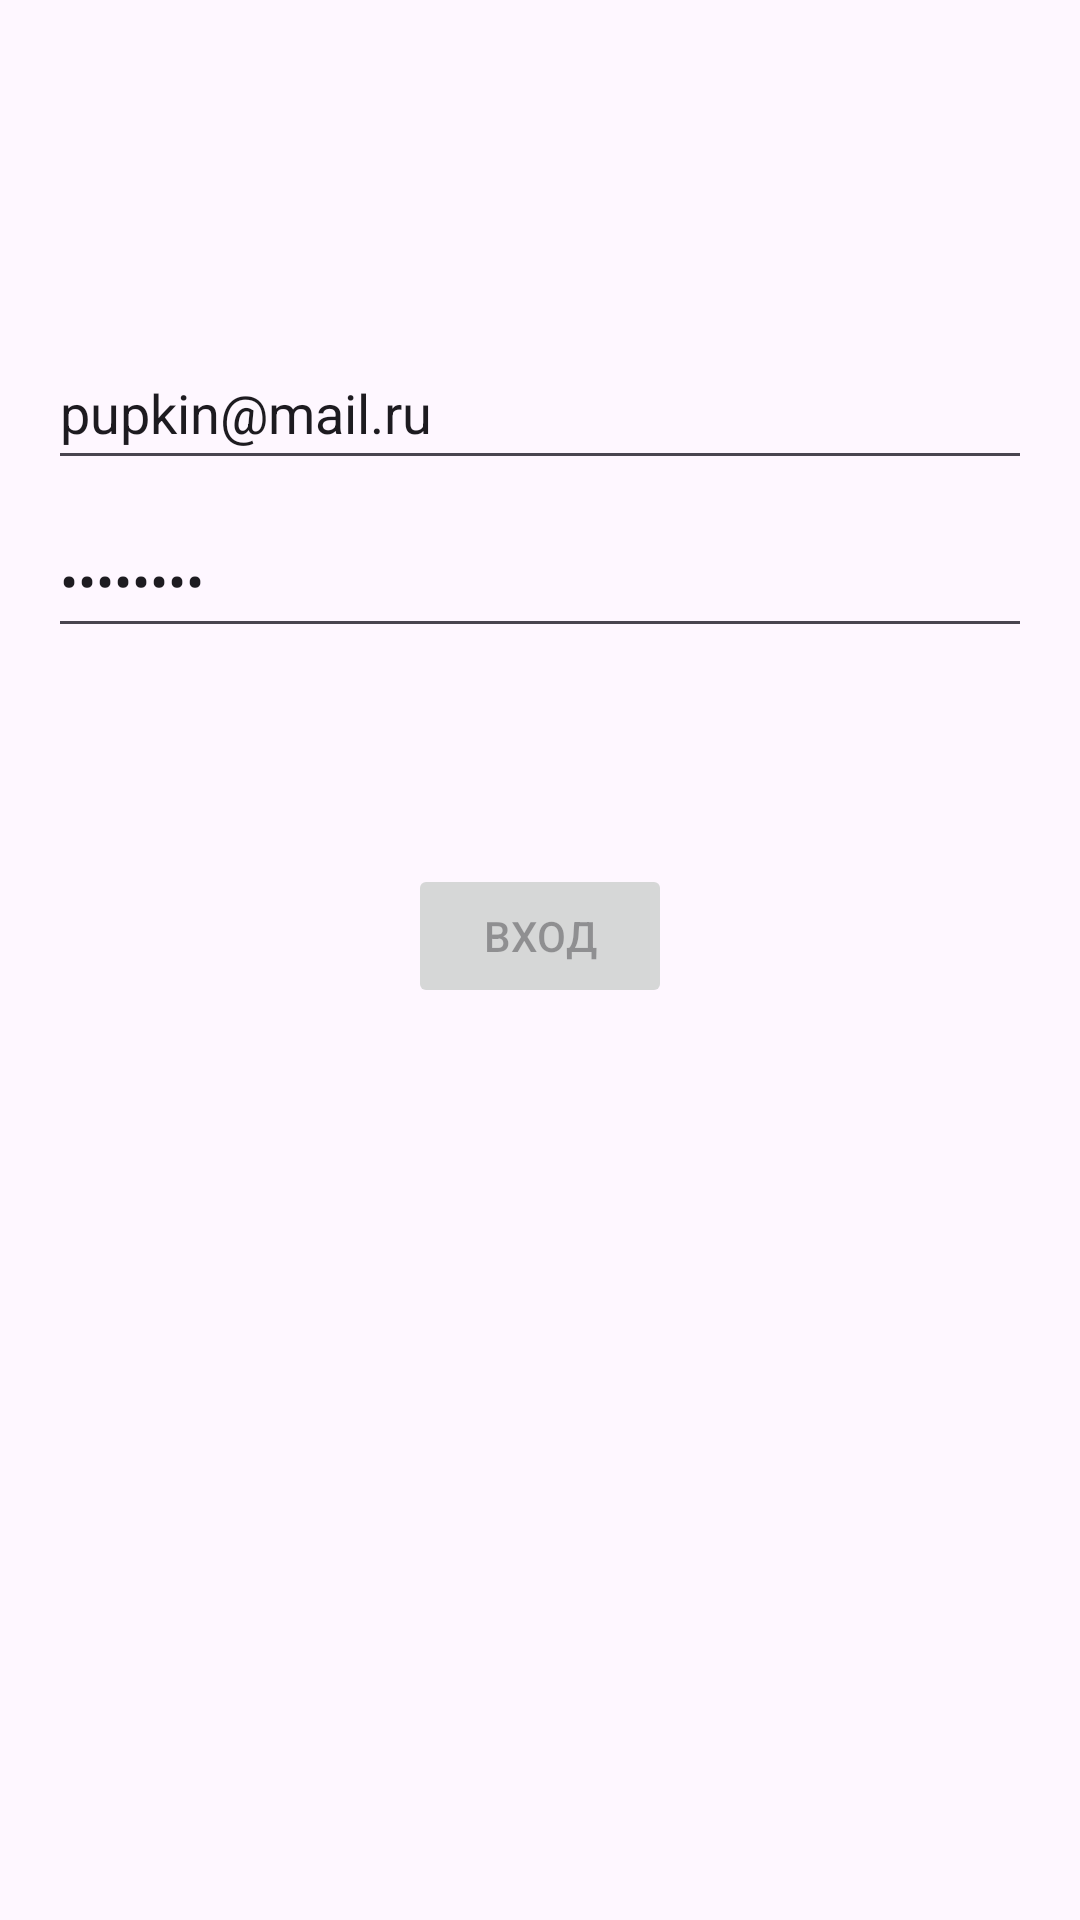

Write the Android layout XML for this screen, with the resource values it uses.
<!-- AndroidManifest.xml: application theme Theme.Project_management_app -->
<!-- res/layout/activity_login.xml -->
<?xml version="1.0" encoding="utf-8"?>
<androidx.constraintlayout.widget.ConstraintLayout
    xmlns:android="http://schemas.android.com/apk/res/android"
    xmlns:app="http://schemas.android.com/apk/res-auto"
    xmlns:tools="http://schemas.android.com/tools"
    android:id="@+id/container"
    android:layout_width="match_parent"
    android:layout_height="match_parent"
    android:paddingBottom="@dimen/activity_vertical_margin"
    android:paddingLeft="@dimen/activity_horizontal_margin"
    android:paddingRight="@dimen/activity_horizontal_margin"
    android:paddingTop="@dimen/activity_vertical_margin"
    tools:context=".ui.login.LoginActivity">

    <EditText
        android:text="pupkin@mail.ru"
        android:id="@+id/username"
        android:layout_width="0dp"
        android:layout_height="wrap_content"
        android:layout_marginTop="96dp"
        android:hint="@string/prompt_email"
        android:inputType="textEmailAddress"
        android:minHeight="48dp"
        android:selectAllOnFocus="true"
        app:layout_constraintEnd_toEndOf="parent"
        app:layout_constraintStart_toStartOf="parent"
        app:layout_constraintTop_toTopOf="parent" />

    <EditText
        android:text="password"
        android:id="@+id/password"
        android:layout_width="0dp"
        android:layout_height="wrap_content"
        android:layout_marginTop="8dp"
        android:hint="@string/prompt_password"
        android:imeActionLabel="@string/action_sign_in_short"
        android:imeOptions="actionDone"
        android:inputType="textPassword"
        android:minHeight="48dp"
        android:selectAllOnFocus="true"
        app:layout_constraintEnd_toEndOf="parent"
        app:layout_constraintStart_toStartOf="parent"
        app:layout_constraintTop_toBottomOf="@+id/username" />

    <Button
        android:id="@+id/login"
        android:enabled="false"
        android:layout_width="wrap_content"
        android:layout_height="wrap_content"
        android:layout_gravity="start"
        android:layout_marginTop="16dp"
        android:layout_marginBottom="64dp"
        android:text="@string/action_sign_in_short"
        app:layout_constraintBottom_toBottomOf="parent"
        app:layout_constraintEnd_toEndOf="parent"
        app:layout_constraintStart_toStartOf="parent"
        app:layout_constraintTop_toBottomOf="@+id/password"
        app:layout_constraintVertical_bias="0.2" />

    <ProgressBar
        android:id="@+id/loading"
        android:visibility="gone"
        android:layout_width="wrap_content"
        android:layout_height="wrap_content"
        android:layout_gravity="center"
        android:layout_marginTop="64dp"
        android:layout_marginBottom="64dp"
        app:layout_constraintBottom_toBottomOf="parent"
        app:layout_constraintEnd_toEndOf="@+id/password"
        app:layout_constraintStart_toStartOf="@+id/password"
        app:layout_constraintTop_toTopOf="parent"
        app:layout_constraintVertical_bias="0.3" />

</androidx.constraintlayout.widget.ConstraintLayout>
<!-- resources referenced by this layout -->
<resources>
  <dimen name="activity_horizontal_margin">16dp</dimen>
  <dimen name="activity_vertical_margin">16dp</dimen>
  <string name="action_sign_in_short">Вход</string>
  <string name="prompt_email">Электронная почта</string>
  <string name="prompt_password">Пароль</string>
  <style name="Theme.Project_management_app" parent="Base.Theme.Project_management_app" />
  <style name="Base.Theme.Project_management_app" parent="Theme.Material3.DayNight.NoActionBar">
          
          
          <item name="colorPrimary">@color/primary_color</item>
          <item name="colorSecondary">@color/secondary_color</item>
      </style>
  <color name="primary_color">#3D58D2</color>
  <color name="secondary_color">#7285D2</color>
</resources>
